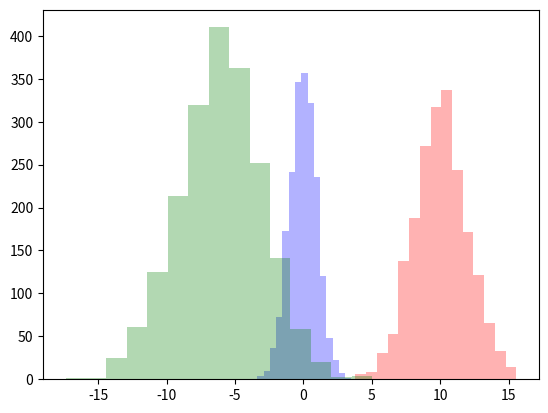

Recreate this plot in Python.
import numpy as np
import matplotlib.pyplot as plt

n_bins = 15
x = np.random.randn(2000) # 표준 정규 분포
y = 10 + np.random.randn(2000)*2 # 평균 10 표준편차 2
z = -6 + np.random.randn(2000)*3

plt.hist(x, n_bins, histtype = 'bar', color = 'blue',alpha = 0.3)
plt.hist(y, n_bins, histtype = 'bar', color = 'red' ,alpha = 0.3)
plt.hist(z, n_bins, histtype = 'bar', color = 'green' ,alpha = 0.3)
# alpha 는 색의 불투명도를 나타낸다.


plt.show()